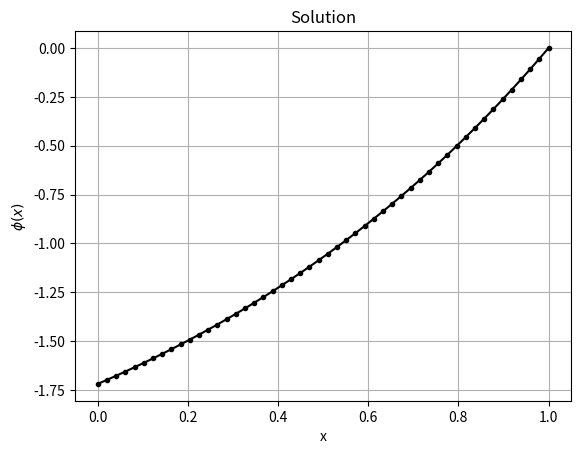

Recreate this plot in Python.
import numpy as np
import matplotlib.pyplot as plt

# ============================================================
# global paramteres
k = 1.0
a = 1.0

    #Functions

def esfun_b(phi):
    DphiDt = np.zeros(2)
    DphiDt[0] = phi[1]
    DphiDt[1] = (a / k) * phi[1]
    return DphiDt


def heun(x, phi0):
    N = len(x)
    h = x[1] - x[0]

    PHI = np.zeros((N, 2))
    PHI[0, :] = phi0

    phi = phi0.copy()

    for ix in range(1, N):
        F1 = esfun_b(phi)
        phi2 = phi + h * F1 / 3.0

        F2 = esfun_b(phi2)
        phi3 = phi + 2.0 * h * F2 / 3.0

        F3 = esfun_b(phi3)

        phi = phi + h * ((1.0 / 4.0) * F1 + (3.0 / 4.0) * F3)
        PHI[ix, :] = phi

    return PHI



# Code

L = 1.0
N = 50
x = np.linspace(0, L, N)

dPhi0 = 1.0
PhiL = 0.0

# Problem 1
Phi0A = np.array([1.0, dPhi0])
PHIA = heun(x, Phi0A)
PhiLA = PHIA[-1, 0]

# Problem 2
Phi0B = np.array([2.0, dPhi0])
PHIB = heun(x, Phi0B)
PhiLB = PHIB[-1, 0]

C2 = (PhiL - PhiLA) / (PhiLB - PhiLA)
C1 = 1.0 - C2

PHI = C1 * PHIA + C2 * PHIB

plt.plot(x, PHI[:, 0], 'k.-')
plt.xlabel('x')
plt.ylabel(r'$\phi(x)$')
plt.title('Solution')
plt.grid(True)
plt.show()
